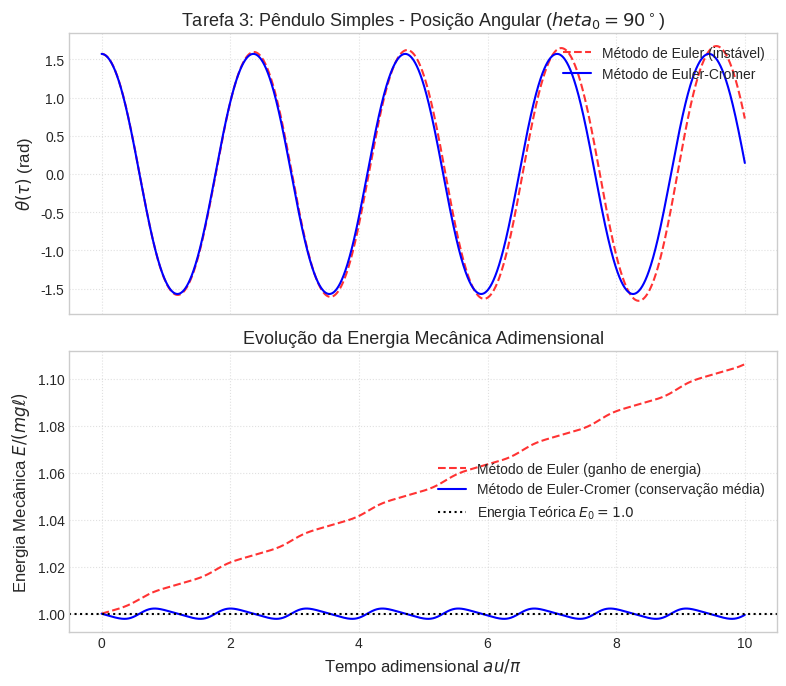
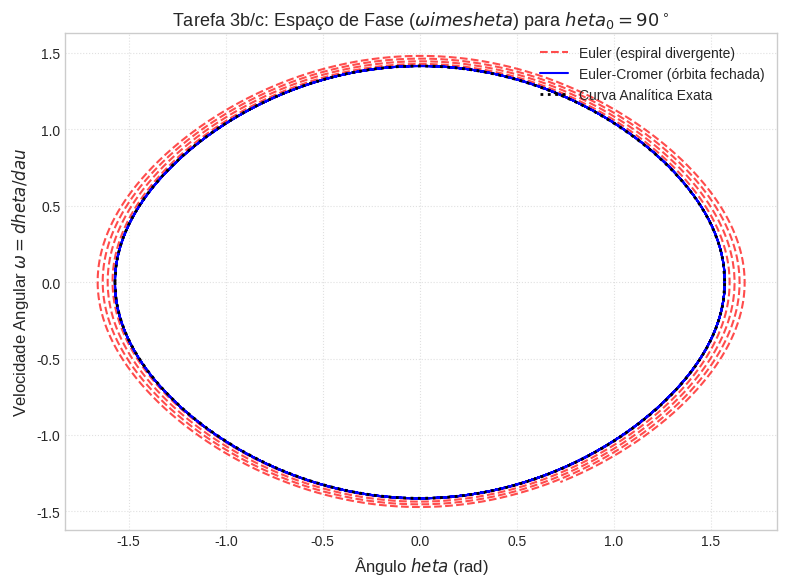
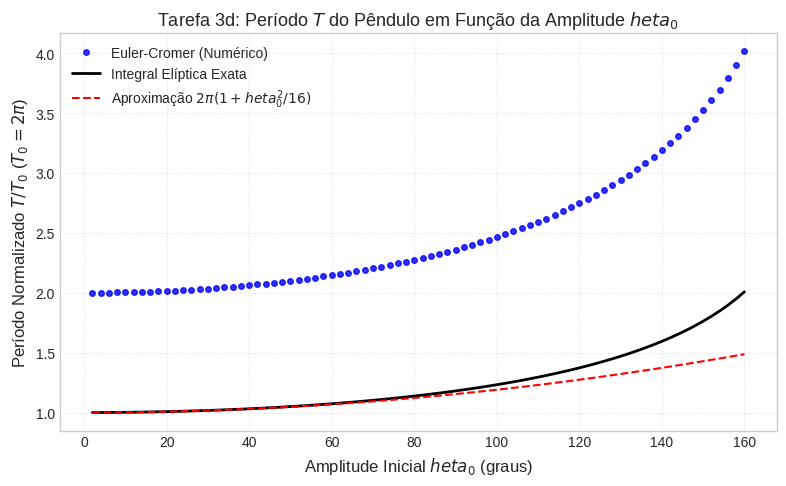

The matplotlib source for these figures, in order:
import numpy as np
import matplotlib.pyplot as plt
from scipy.special import ellipk

plt.style.use('seaborn-v0_8-whitegrid' if 'seaborn-v0_8-whitegrid' in plt.style.available else 'default')
plt.rcParams.update({
    'font.size': 11,
    'axes.labelsize': 12,
    'axes.titlesize': 13,
    'xtick.labelsize': 10,
    'ytick.labelsize': 10,
    'legend.fontsize': 10,
    'figure.autolayout': True
})

def simula_pendulo_euler(theta0, omega0, dtau, tau_max):
    N = int(tau_max / dtau) + 1
    tau = np.linspace(0, tau_max, N)
    theta = np.zeros(N)
    omega = np.zeros(N)
    E = np.zeros(N)
    
    theta[0] = theta0
    omega[0] = omega0
    E[0] = 0.5 * omega0**2 + 1.0 - np.cos(theta0)
    
    for i in range(N - 1):
        omega[i+1] = omega[i] - np.sin(theta[i]) * dtau
        theta[i+1] = theta[i] + omega[i] * dtau
        E[i+1] = 0.5 * omega[i+1]**2 + 1.0 - np.cos(theta[i+1])
        
    return tau, theta, omega, E

def simula_pendulo_euler_cromer(theta0, omega0, dtau, tau_max):
    N = int(tau_max / dtau) + 1
    tau = np.linspace(0, tau_max, N)
    theta = np.zeros(N)
    omega = np.zeros(N)
    E = np.zeros(N)
    
    theta[0] = theta0
    omega[0] = omega0
    E[0] = 0.5 * omega0**2 + 1.0 - np.cos(theta0)
    
    for i in range(N - 1):
        omega[i+1] = omega[i] - np.sin(theta[i]) * dtau
        theta[i+1] = theta[i] + omega[i+1] * dtau
        E[i+1] = 0.5 * omega[i+1]**2 + 1.0 - np.cos(theta[i+1])
        
    return tau, theta, omega, E

def plot_tarefa3_temporal():
    dtau = 0.005
    tau_max = 10.0 * np.pi
    theta0 = np.pi / 2.0  # 90 graus
    omega0 = 0.0
    
    t_e, th_e, w_e, E_e = simula_pendulo_euler(theta0, omega0, dtau, tau_max)
    t_ec, th_ec, w_ec, E_ec = simula_pendulo_euler_cromer(theta0, omega0, dtau, tau_max)
    
    fig, (ax1, ax2) = plt.subplots(2, 1, figsize=(8, 7), sharex=True)
    
    ax1.plot(t_e / np.pi, th_e, 'r--', label='Método de Euler (instável)', alpha=0.8)
    ax1.plot(t_ec / np.pi, th_ec, 'b-', label='Método de Euler-Cromer', linewidth=1.5)
    ax1.set_ylabel(r'$\theta(\tau)$ (rad)')
    ax1.set_title(r'Tarefa 3: Pêndulo Simples - Posição Angular ($	heta_0 = 90^\circ$)')
    ax1.legend(loc='upper right')
    ax1.grid(True, linestyle=':', alpha=0.6)
    
    ax2.plot(t_e / np.pi, E_e, 'r--', label='Método de Euler (ganho de energia)', alpha=0.8)
    ax2.plot(t_ec / np.pi, E_ec, 'b-', label='Método de Euler-Cromer (conservação média)', linewidth=1.5)
    ax2.axhline(1.0, color='k', linestyle=':', label='Energia Teórica $E_0 = 1.0$')
    ax2.set_xlabel(r'Tempo adimensional $	au / \pi$')
    ax2.set_ylabel(r'Energia Mecânica $E / (mg\ell)$')
    ax2.set_title(r'Evolução da Energia Mecânica Adimensional')
    ax2.legend(loc='center right')
    ax2.grid(True, linestyle=':', alpha=0.6)
    
    plt.savefig('grafico_tarefa3_temporal_e_energia.png', dpi=300)
    plt.close()
    print("-> Salvo: grafico_tarefa3_temporal_e_energia.png")

def plot_tarefa3_espaco_fase():
    dtau = 0.005
    tau_max = 10.0 * np.pi
    theta0 = np.pi / 2.0
    omega0 = 0.0
    
    t_e, th_e, w_e, E_e = simula_pendulo_euler(theta0, omega0, dtau, tau_max)
    t_ec, th_ec, w_ec, E_ec = simula_pendulo_euler_cromer(theta0, omega0, dtau, tau_max)
    
    theta_analitico = np.linspace(-np.pi/2, np.pi/2, 500)
    omega_analitico_pos = np.sqrt(2.0 * np.cos(theta_analitico))
    omega_analitico_neg = -np.sqrt(2.0 * np.cos(theta_analitico))
    
    plt.figure(figsize=(8, 6))
    plt.plot(th_e, w_e, 'r--', label='Euler (espiral divergente)', alpha=0.7)
    plt.plot(th_ec, w_ec, 'b-', label='Euler-Cromer (órbita fechada)', linewidth=1.5)
    plt.plot(theta_analitico, omega_analitico_pos, 'k:', linewidth=2, label='Curva Analítica Exata')
    plt.plot(theta_analitico, omega_analitico_neg, 'k:', linewidth=2)
    
    plt.title(r'Tarefa 3b/c: Espaço de Fase ($\omega 	imes 	heta$) para $	heta_0 = 90^\circ$')
    plt.xlabel(r'Ângulo $	heta$ (rad)')
    plt.ylabel(r'Velocidade Angular $\omega = d	heta/d	au$')
    plt.legend(loc='upper right')
    plt.grid(True, linestyle=':', alpha=0.6)
    
    plt.savefig('grafico_tarefa3_espaco_fase.png', dpi=300)
    plt.close()
    print("-> Salvo: grafico_tarefa3_espaco_fase.png")

def plot_tarefa3_periodo():
    theta0_deg_list = np.linspace(2, 160, 80)
    theta0_rad_list = np.radians(theta0_deg_list)
    
    T_num = []
    dtau = 0.001
    tau_max = 50.0
    
    for th0 in theta0_rad_list:
        N = int(tau_max / dtau)
        th = th0
        w = 0.0
        cruzamentos = []
        for i in range(N):
            tau = i * dtau
            w_new = w - np.sin(th) * dtau
            th_new = th + w_new * dtau
            
            if th >= 0 and th_new < 0:
                t_cross = tau - dtau * (th / (th_new - th))
                cruzamentos.append(t_cross)
                if len(cruzamentos) == 3:
                    break
            th, w = th_new, w_new
            
        if len(cruzamentos) >= 3:
            T_num.append(cruzamentos[2] - cruzamentos[0])
        elif len(cruzamentos) >= 2:
            T_num.append(2.0 * (cruzamentos[1] - cruzamentos[0]))
        else:
            T_num.append(2.0 * np.pi)
            
    T_num = np.array(T_num)
    
    k = np.sin(theta0_rad_list / 2.0)
    T_exato = 4.0 * ellipk(k**2)
    T_aprox = 2.0 * np.pi * (1.0 + (1.0 / 16.0) * theta0_rad_list**2)
    
    plt.figure(figsize=(8, 5))
    plt.plot(theta0_deg_list, T_num / (2*np.pi), 'bo', label='Euler-Cromer (Numérico)', markersize=4, alpha=0.8)
    plt.plot(theta0_deg_list, T_exato / (2*np.pi), 'k-', label='Integral Elíptica Exata', linewidth=2)
    plt.plot(theta0_deg_list, T_aprox / (2*np.pi), 'r--', label=r'Aproximação $2\pi(1 + 	heta_0^2/16)$', linewidth=1.5)
    
    plt.title(r'Tarefa 3d: Período $T$ do Pêndulo em Função da Amplitude $	heta_0$')
    plt.xlabel(r'Amplitude Inicial $	heta_0$ (graus)')
    plt.ylabel(r'Período Normalizado $T / T_0$ ($T_0 = 2\pi$)')
    plt.legend(loc='upper left')
    plt.grid(True, linestyle=':', alpha=0.6)
    
    plt.savefig('grafico_tarefa3_periodo.png', dpi=300)
    plt.close()
    print("-> Salvo: grafico_tarefa3_periodo.png")

if __name__ == "__main__":
    print("Gerando gráficos da Tarefa 3...")
    plot_tarefa3_temporal()
    plot_tarefa3_espaco_fase()
    plot_tarefa3_periodo()
    print("Concluído!")
